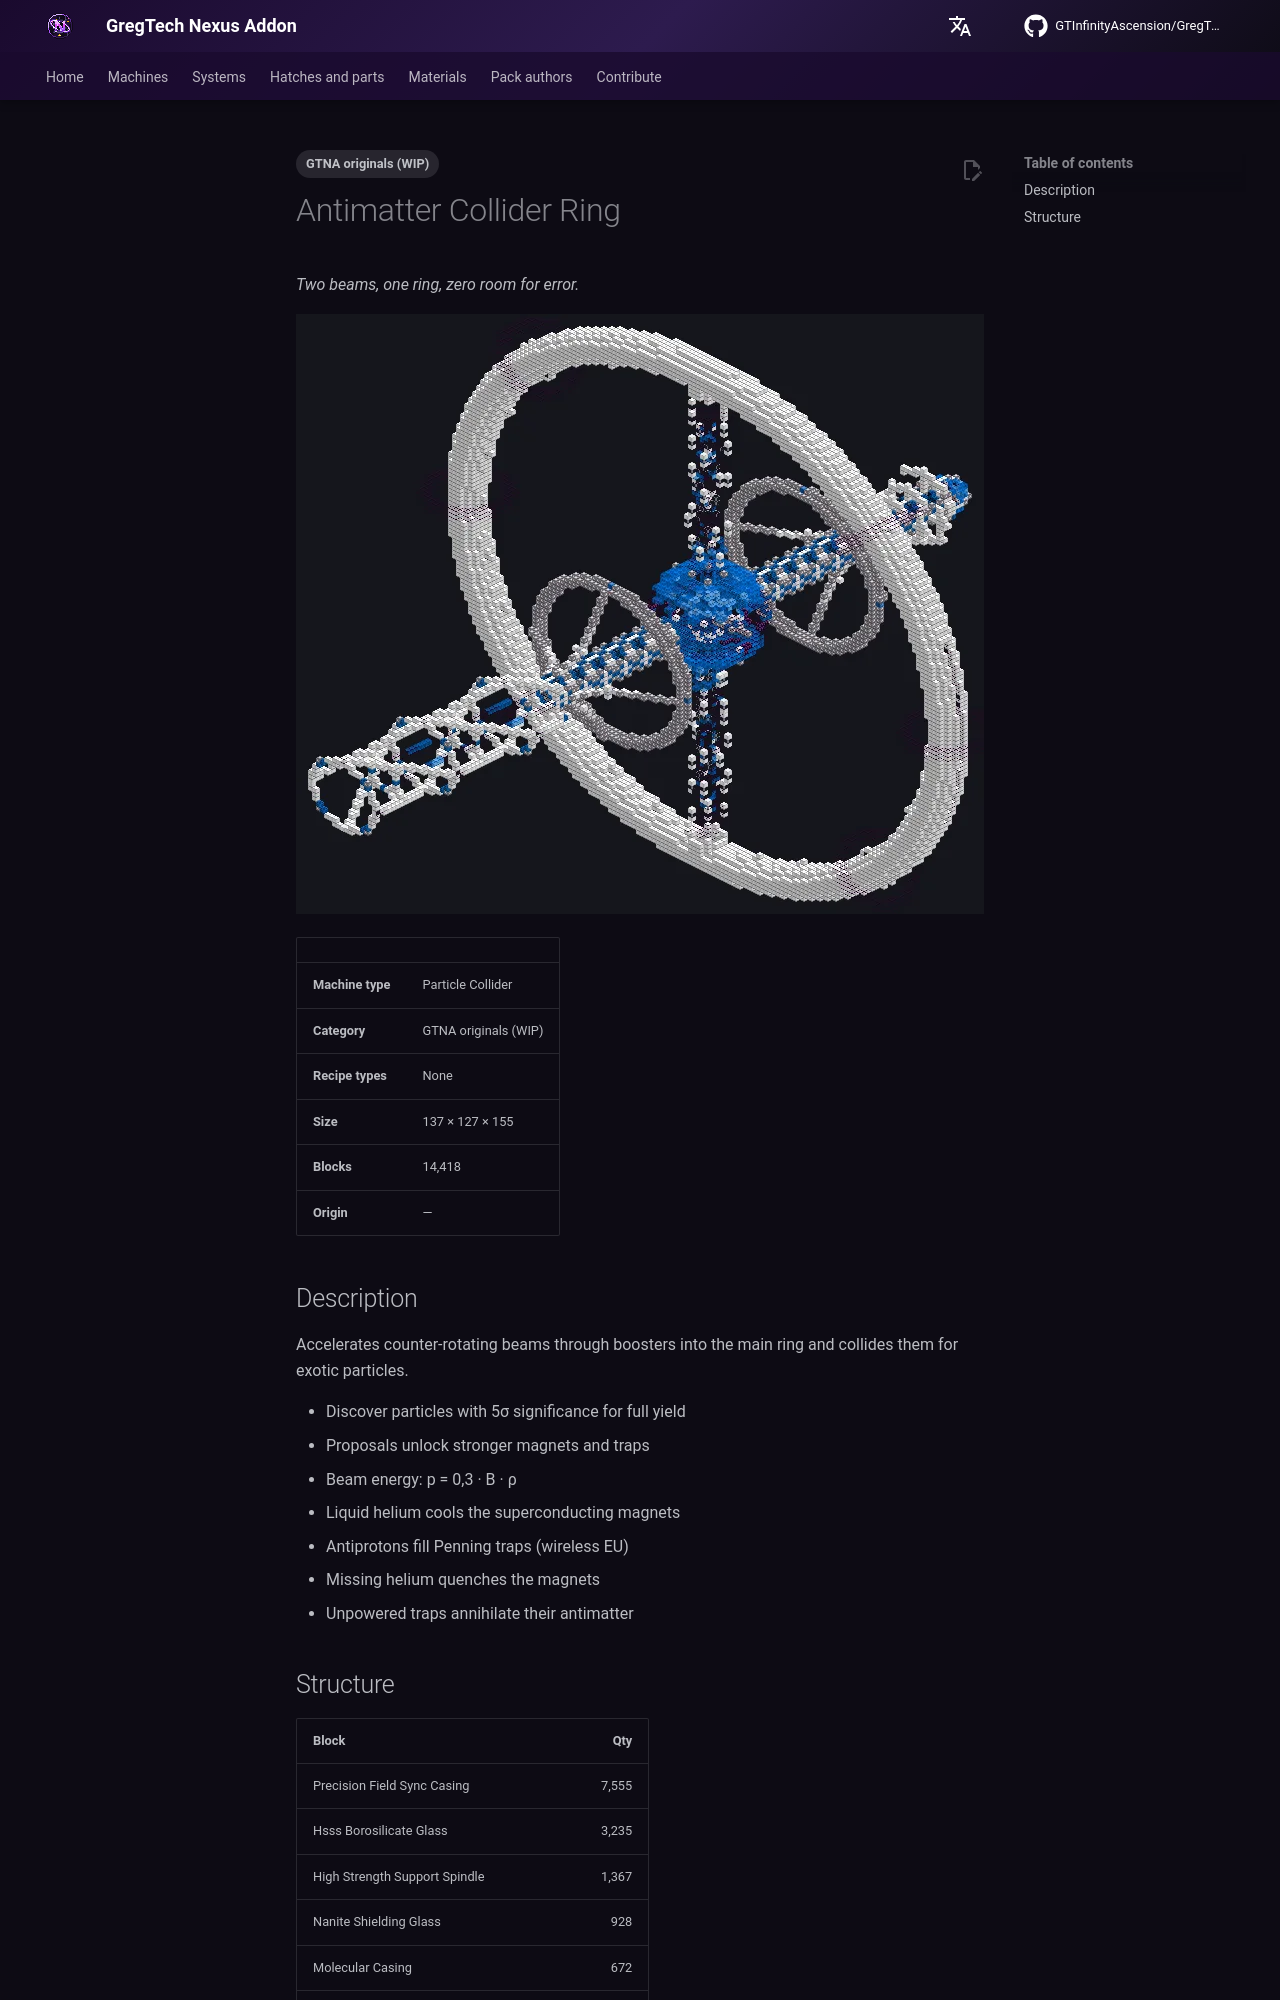

repository: GTInfinityAscension/GregTech-Nexus-Addon · page: gameplay/machines/catalog/antimatter_collider_ring/index.html · generator: mkdocs

---
tags:
  - GTNA originals (WIP)
---

# Antimatter Collider Ring

<!-- Generated from the mod code; the structure shown is the smallest variant. -->

*Two beams, one ring, zero room for error.*

![Antimatter Collider Ring](../../../assets/machines/antimatter_collider_ring.webp){ loading=lazy }

| | |
|---|---|
| **Machine type** | Particle Collider |
| **Category** | GTNA originals (WIP) |
| **Recipe types** | None |
| **Size** | 137 × 127 × 155 |
| **Blocks** | 14,418 |
| **Origin** | — |

## Description

Accelerates counter-rotating beams through boosters into the main ring and collides them for exotic particles.

- Discover particles with 5σ significance for full yield
- Proposals unlock stronger magnets and traps
- Beam energy: p = 0,3 · B · ρ
- Liquid helium cools the superconducting magnets
- Antiprotons fill Penning traps (wireless EU)
- Missing helium quenches the magnets
- Unpowered traps annihilate their antimatter
